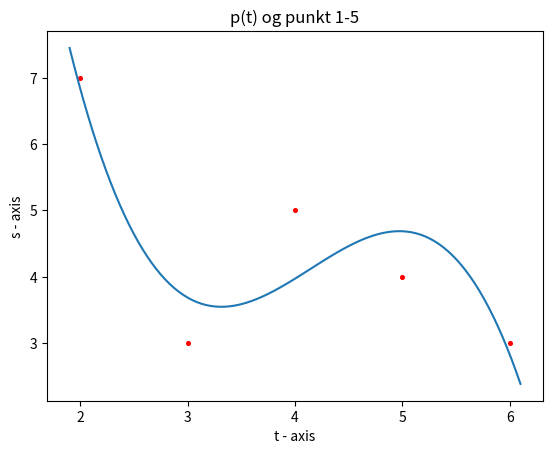

The script that saved this image:
# importing the required module 
import matplotlib.pyplot as plt
import numpy as np

def p(t):
    return (177/5)-((173/7)*t)+((87/14)*(t**2))-((1/2)*(t**3))

x = [2,3,4,5,6]
y = [7,3,5,4,3]
t = np.linspace(1.9, 6.1, 100)

plt.scatter(x,y, marker='o', color='red', s=7) 
plt.plot(t, p(t))
# plt.xlim(1.9, 6.1)
plt.xlabel('t - axis') 
plt.ylabel('s - axis') 
  
plt.title('p(t) og punkt 1-5') 
plt.savefig("opg1d.png");
# plt.show() 
